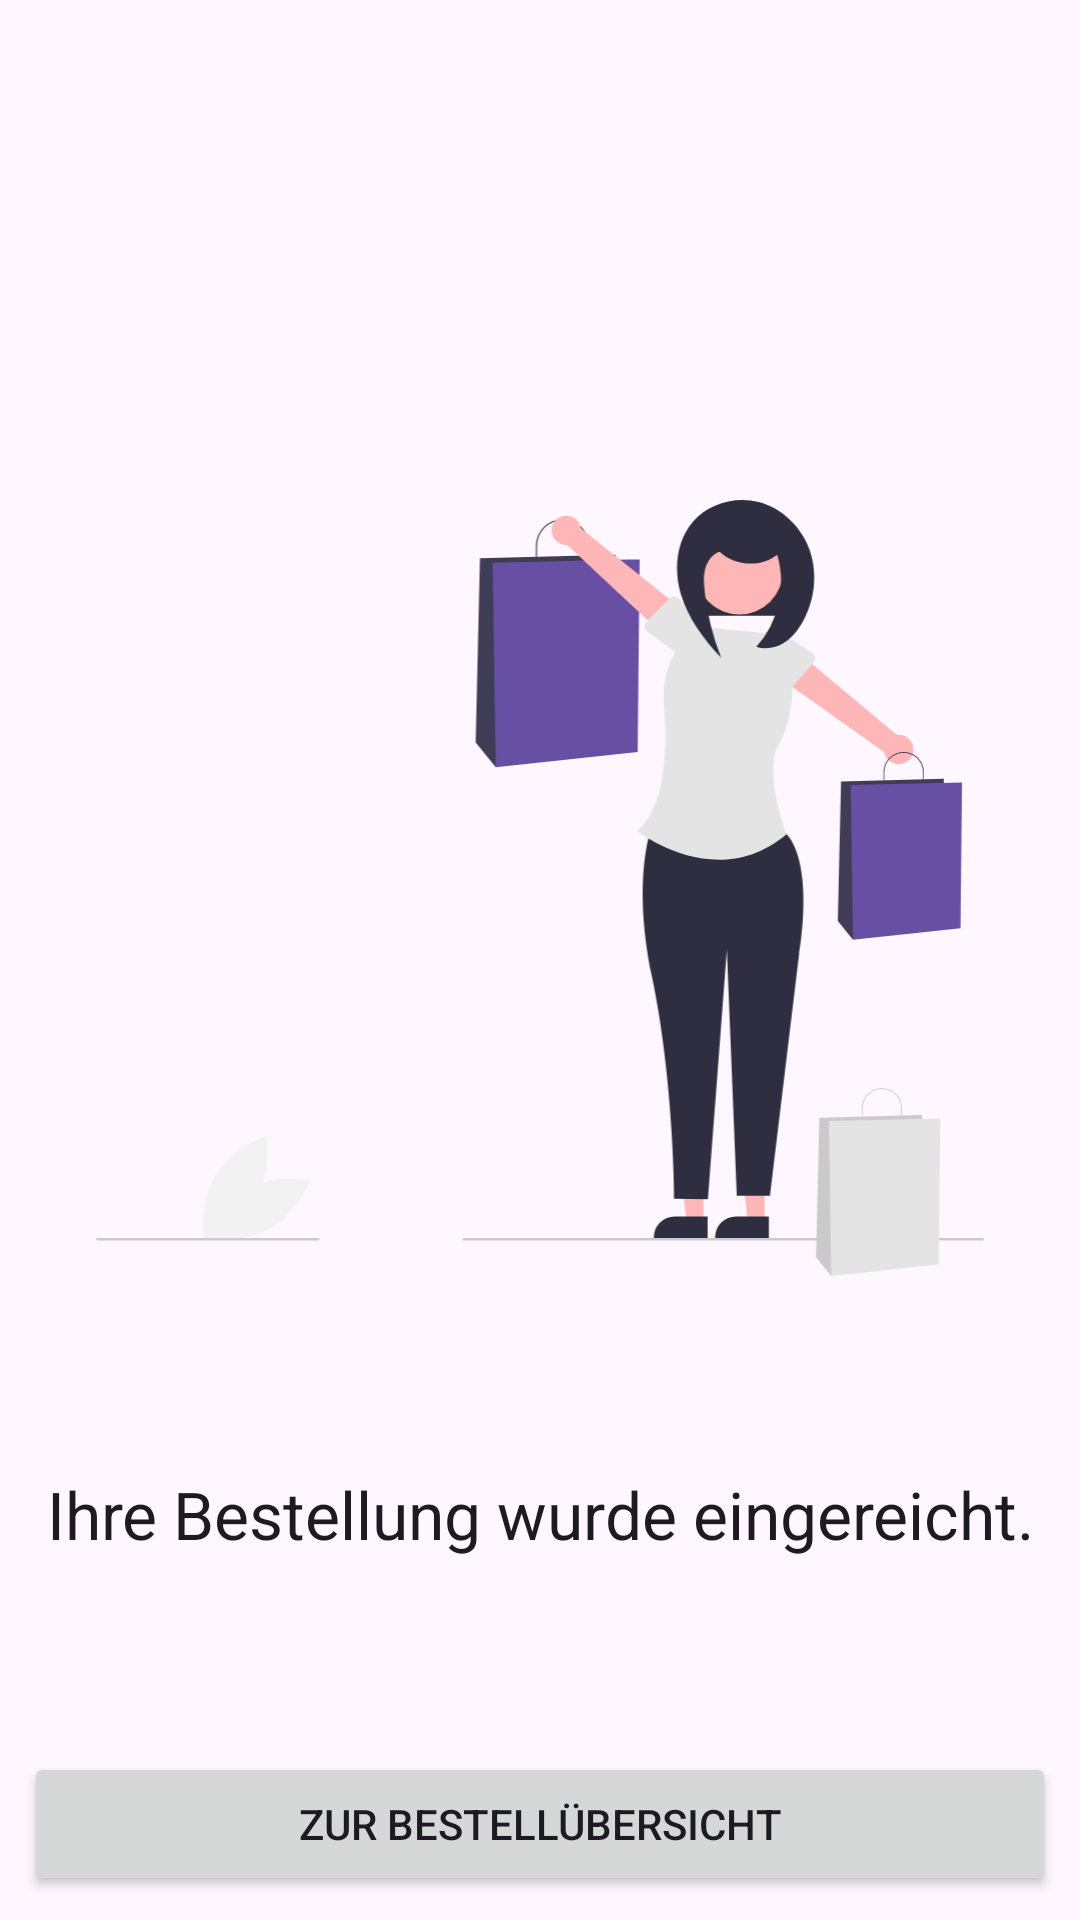

Android layout source for this screen:
<!-- AndroidManifest.xml: application theme Theme.AppActivitys -->
<!-- res/layout/fragment_customer_checkout_success.xml -->
<?xml version="1.0" encoding="utf-8"?>
<LinearLayout
    xmlns:android="http://schemas.android.com/apk/res/android"
    android:layout_width="match_parent"
    android:layout_height="match_parent"
    android:padding="8dp"
    android:orientation="vertical">

    <TextView
        android:layout_width="match_parent"
        android:layout_height="wrap_content"
        android:layout_weight="1"
        android:textAlignment="center"
        android:textAppearance="@style/TextAppearance.AppCompat.Large" />

    <ImageView
        android:layout_width="wrap_content"
        android:layout_height="0dp"
        android:layout_weight="2"
        android:src="@drawable/order_submitted" />

    <TextView
        android:layout_width="match_parent"
        android:layout_height="wrap_content"
        android:layout_weight="1"
        android:gravity="center"
        android:text="@string/your_order_was_submitted"
        android:textAlignment="center"
        android:textAppearance="@style/TextAppearance.AppCompat.Large" />

    <Button
        android:id="@+id/navigateToOrdersButton"
        android:layout_width="match_parent"
        android:layout_height="wrap_content"
        android:text="@string/to_orders" />

</LinearLayout>
<!-- resources referenced by this layout -->
<resources>
  <!-- drawable order_submitted: vector/xml drawable (drawable, 4724 chars, omitted) -->
  <string name="to_orders">Zur Bestellübersicht</string>
  <string name="your_order_was_submitted">Ihre Bestellung wurde eingereicht.</string>
  <style name="Theme.AppActivitys" parent="Base.Theme.AppActivitys" />
  <style name="Base.Theme.AppActivitys" parent="Theme.Material3.DayNight.NoActionBar">
          
          
      </style>
</resources>
